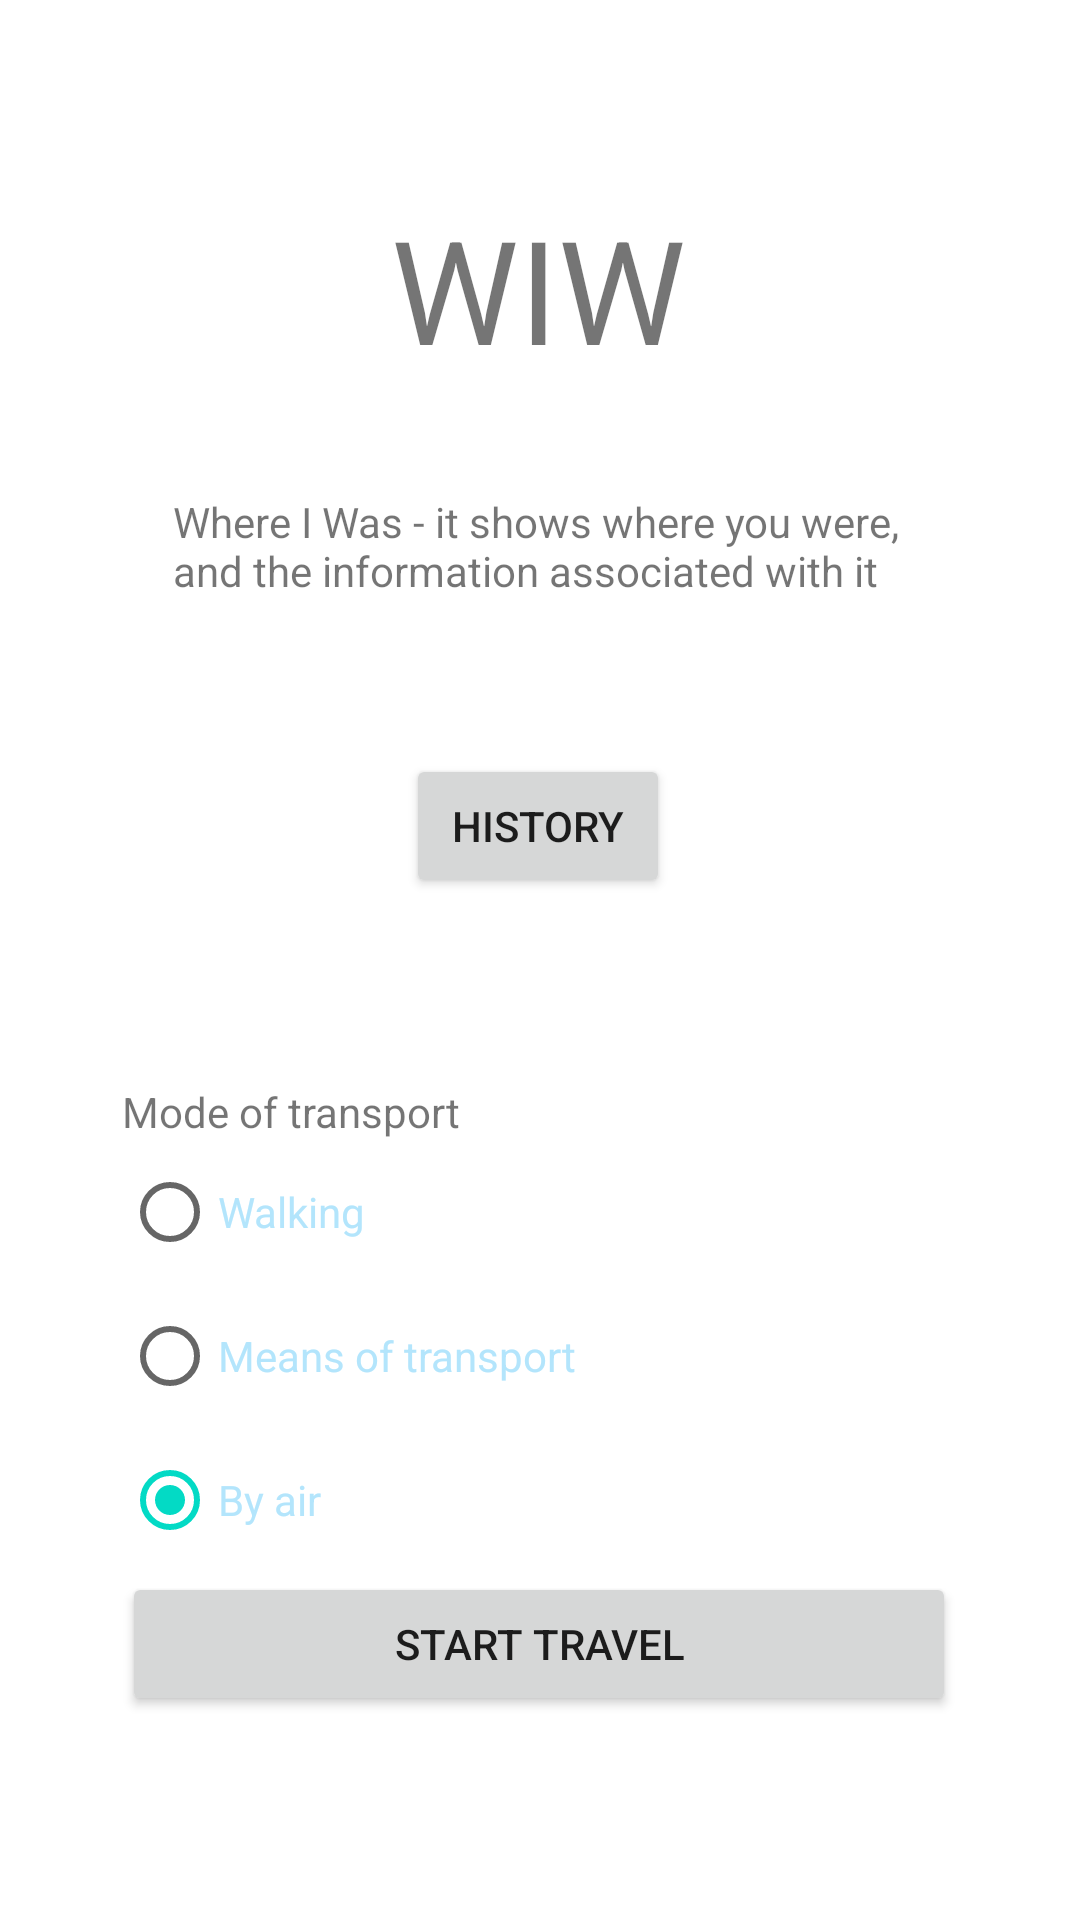

Layout XML and referenced resources for this Android screen:
<!-- AndroidManifest.xml: application theme Theme.WIW_Google_Earth -->
<!-- res/layout/activity_main.xml -->
<?xml version="1.0" encoding="utf-8"?>
<androidx.constraintlayout.widget.ConstraintLayout xmlns:android="http://schemas.android.com/apk/res/android"
    xmlns:app="http://schemas.android.com/apk/res-auto"
    xmlns:tools="http://schemas.android.com/tools"
    android:layout_width="match_parent"
    android:layout_height="match_parent"
    tools:context=".MainActivity">

    <RadioGroup
        android:id="@+id/radioGroupMain"
        android:layout_width="278dp"
        android:layout_height="227dp"
        android:layout_marginTop="36dp"
        app:layout_constraintBottom_toBottomOf="parent"
        app:layout_constraintEnd_toEndOf="parent"
        app:layout_constraintHorizontal_bias="0.496"
        app:layout_constraintStart_toStartOf="parent"
        app:layout_constraintTop_toBottomOf="@+id/btnHistory"
        app:layout_constraintVertical_bias="0.331">

        <TextView
            android:id="@+id/textView3"
            android:layout_width="match_parent"
            android:layout_height="wrap_content"
            android:text="@string/choose_your_now_travel" />

        <RadioButton
            android:id="@+id/radioButton1"
            android:layout_width="match_parent"
            android:layout_height="wrap_content"
            android:text="@string/turist"
            android:textColor="#B3E5FC" />

        <RadioButton
            android:id="@+id/radioButton2"
            android:layout_width="match_parent"
            android:layout_height="wrap_content"
            android:text="@string/journy"
            android:textColor="#B3E5FC" />

        <RadioButton
            android:id="@+id/radioButton3"
            android:layout_width="match_parent"
            android:layout_height="wrap_content"
            android:checked="true"
            android:text="@string/by_air"
            android:textColor="#B3E5FC" />
        

        <Button
            android:id="@+id/StartMain"
            android:layout_width="match_parent"
            android:layout_height="wrap_content"
            android:text="@string/start_travel" />
    </RadioGroup>

    <TextView
        android:id="@+id/textView"
        android:layout_width="wrap_content"
        android:layout_height="wrap_content"
        android:layout_marginTop="64dp"
        android:text="@string/wiw"
        android:textSize="48sp"
        app:layout_constraintEnd_toEndOf="parent"
        app:layout_constraintHorizontal_bias="0.498"
        app:layout_constraintStart_toStartOf="parent"
        app:layout_constraintTop_toTopOf="parent" />

    <TextView
        android:id="@+id/textView2"
        android:layout_width="253dp"
        android:layout_height="55dp"
        android:layout_marginTop="36dp"
        android:paddingLeft="?android:attr/scrollbarSize"
        android:paddingRight="?android:attr/scrollbarSize"
        android:text="@string/where_i_was_show_where_you_were_and_the_information_associated_with_it"
        app:layout_constraintEnd_toEndOf="parent"
        app:layout_constraintStart_toStartOf="parent"
        app:layout_constraintTop_toBottomOf="@+id/textView" />

    <Button
        android:id="@+id/btnHistory"
        android:layout_width="wrap_content"
        android:layout_height="wrap_content"
        android:layout_marginTop="32dp"
        android:text="@string/history"
        app:layout_constraintEnd_toEndOf="parent"
        app:layout_constraintHorizontal_bias="0.498"
        app:layout_constraintStart_toStartOf="parent"
        app:layout_constraintTop_toBottomOf="@+id/textView2" />

</androidx.constraintlayout.widget.ConstraintLayout>
<!-- resources referenced by this layout -->
<resources>
  <string name="by_air">By air</string>
  <string name="choose_your_now_travel">Mode of transport</string>
  <string name="history">History</string>
  <string name="journy">Means of transport</string>
  <string name="start_travel">Start travel</string>
  <string name="turist">Walking</string>
  <string name="where_i_was_show_where_you_were_and_the_information_associated_with_it">Where I Was - it shows where you were, and the information associated with it</string>
  <string name="wiw">WIW</string>
  <style name="Theme.WIW_Google_Earth" parent="Theme.MaterialComponents.DayNight.DarkActionBar">
          
          <item name="colorPrimary">@color/purple_500</item>
          <item name="colorPrimaryVariant">@color/purple_700</item>
          <item name="colorOnPrimary">@color/white</item>
          
          <item name="colorSecondary">@color/teal_200</item>
          <item name="colorSecondaryVariant">@color/teal_700</item>
          <item name="colorOnSecondary">@color/black</item>
          
          <item name="android:statusBarColor" tools:targetApi="l">?attr/colorPrimaryVariant</item>
          
      </style>
  <color name="purple_500">#FF6200EE</color>
  <color name="purple_700">#FF3700B3</color>
  <color name="white">#FFFFFFFF</color>
  <color name="teal_200">#FF03DAC5</color>
  <color name="teal_700">#FF018786</color>
  <color name="black">#FF000000</color>
</resources>
